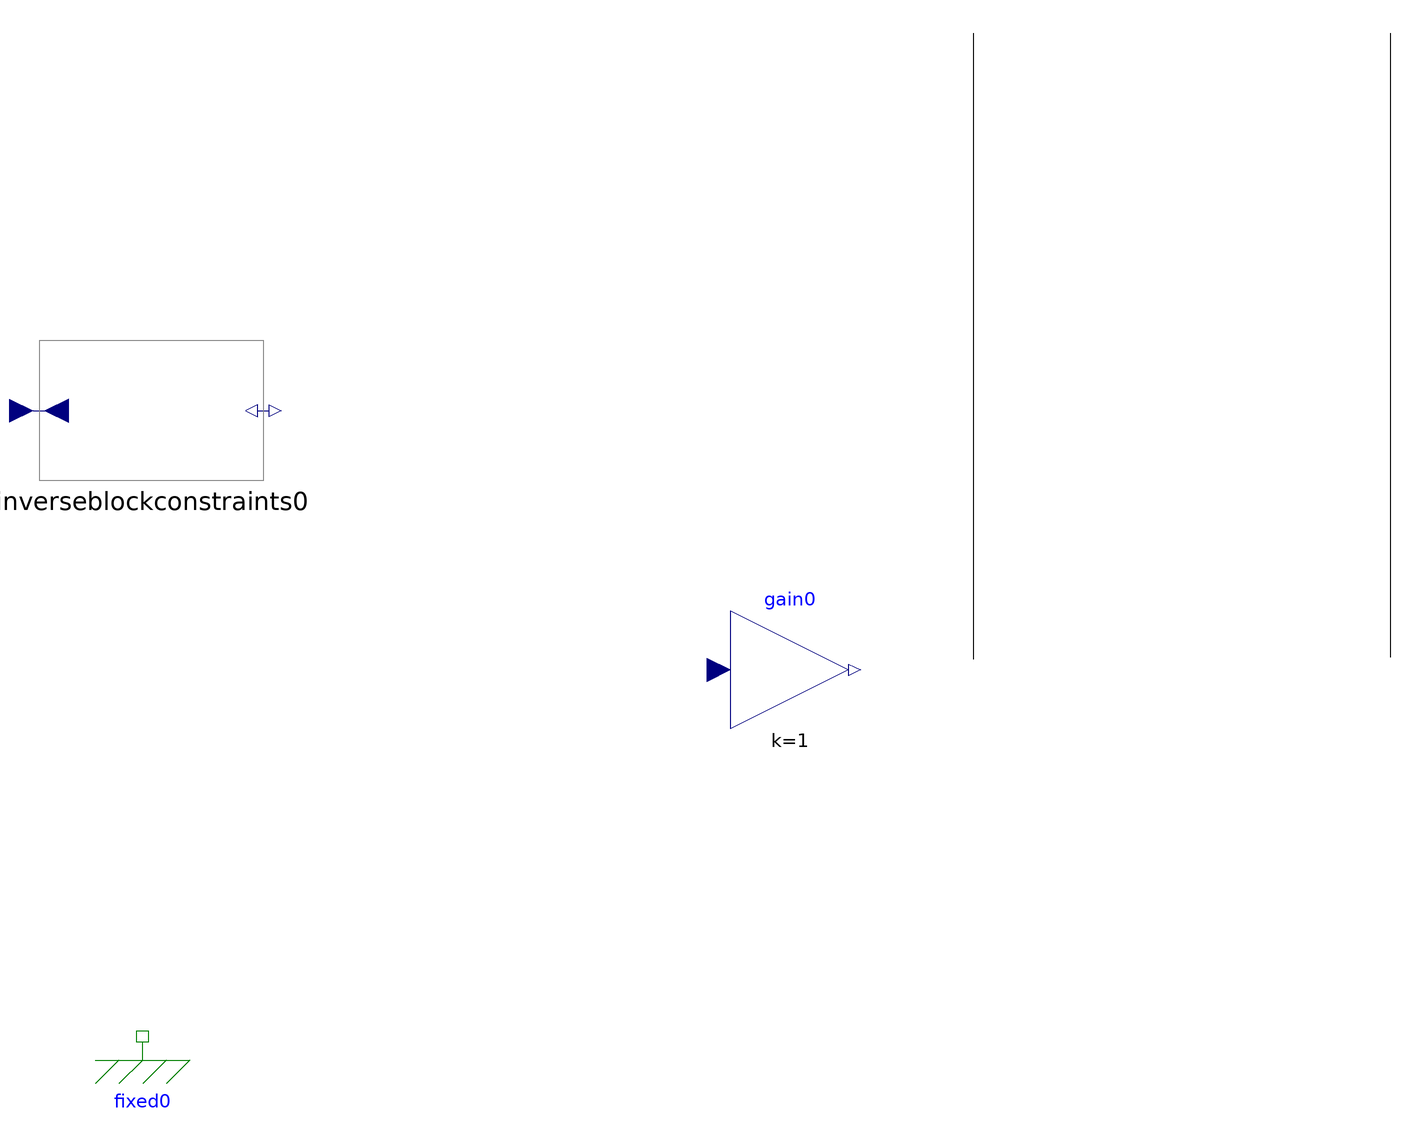

Above is the diagram view of the following Modelica model: its components placed by their Placement annotations and its connect equations drawn as lines.

model MyModel "description string"
Modelica.Blocks.Math.InverseBlockConstraints inverseblockconstraints0 () annotation(Placement(transformation(origin = {-339, 269},
extent = {{-66, -39}, {66, 39}},
rotation = 0) ) );
Modelica.Blocks.Math.Gain gain0 (k = 1) annotation(Placement(transformation(origin = {18, 124},
extent = {{-33, -33}, {33, 33}},
rotation = 0) ) );
Modelica.Mechanics.Translational.Components.Fixed fixed0 (s0 = 0) annotation(Placement(transformation(origin = {-344, -81},
extent = {{-33, -33}, {33, 33}},
rotation = 0) ) );
annotation(Icon() ,
Diagram() ,
LinkMap() ,
RunConfigurations() ,
LibFiles = (""));
equation
connect (inverseblockconstraints0.y1, gain0.u)annotation(Line(points = {{354.0, 131.0}, {354.0, 275.0}}) );
connect (gain0.y, fixed0.flange)annotation(Line(points = {{354.0, 275.0}, {354.0, 480.0}}) );
connect (inverseblockconstraints0.u1, fixed0.flange)annotation(Line(points = {{121.0, 130.0}, {121.0, 480.0}}) );
end MyModel;